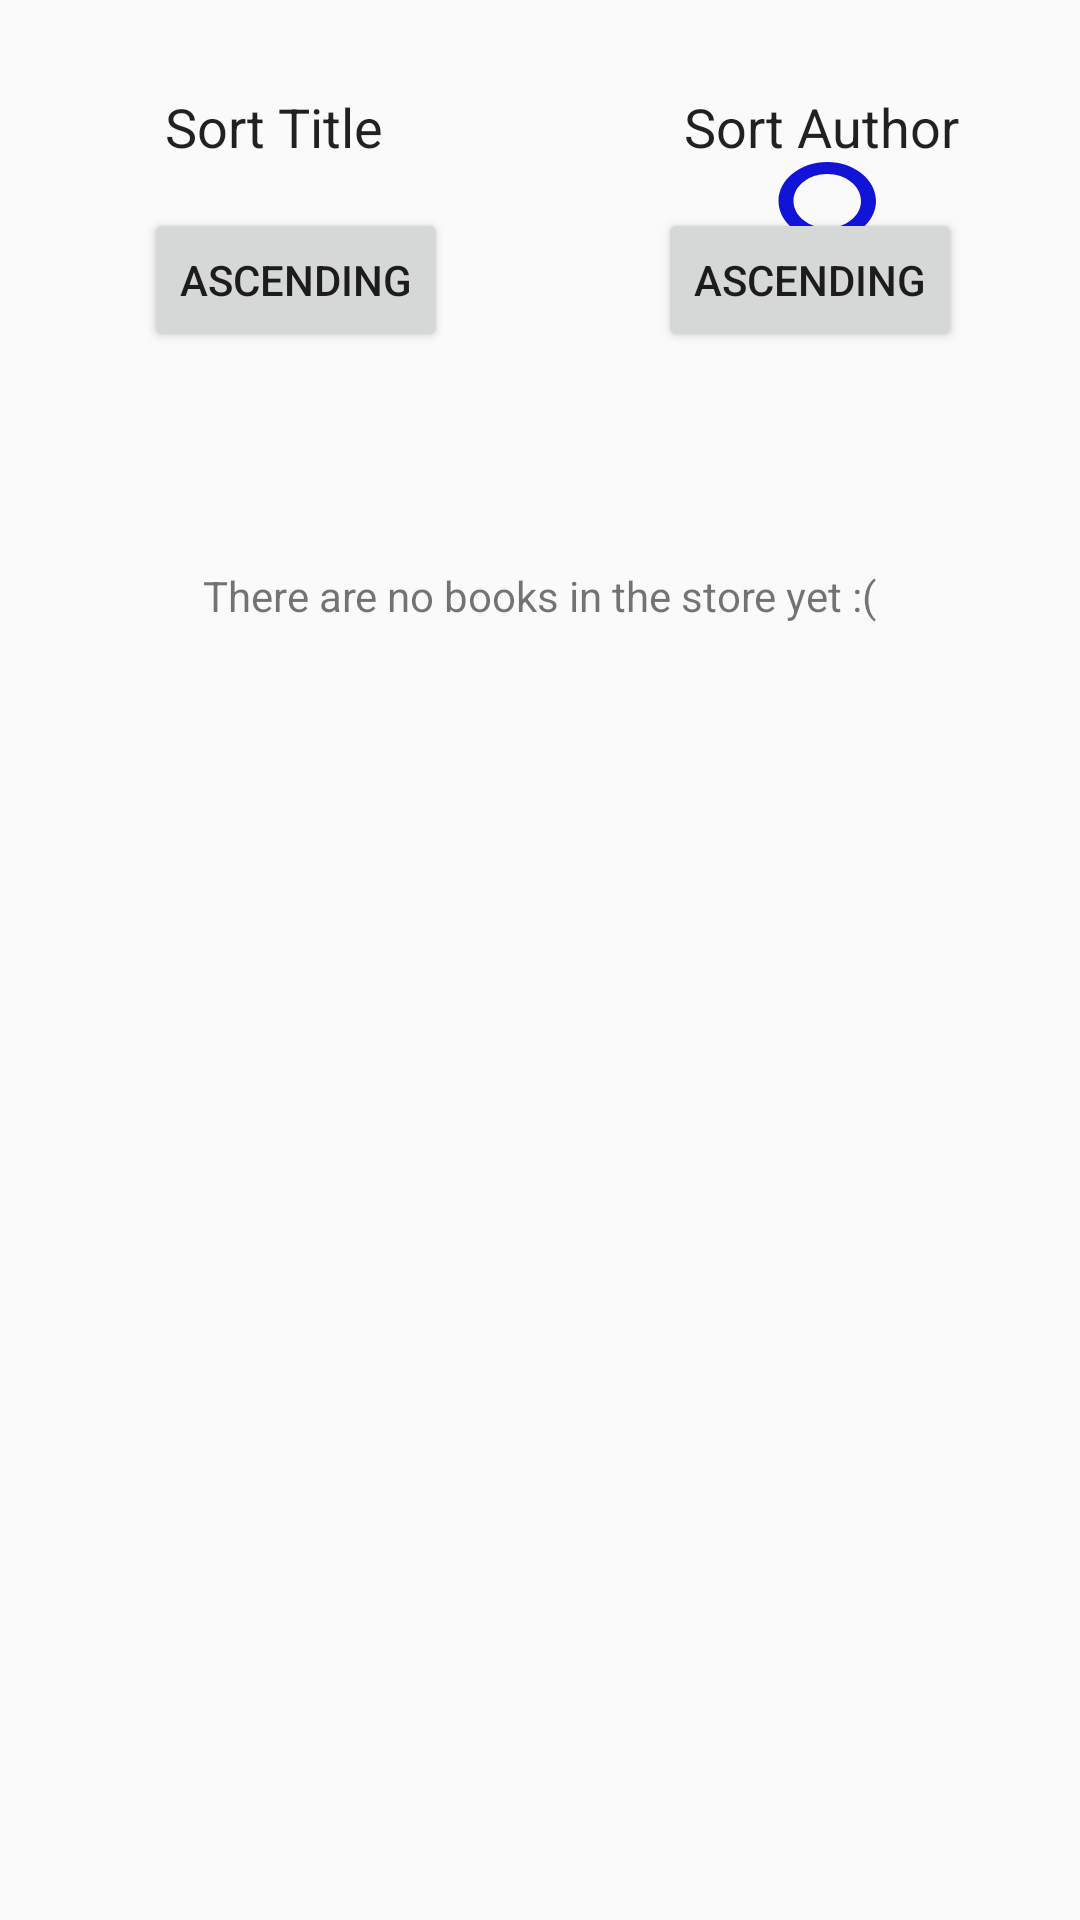

Reconstruct the res/layout file that produces this screen, plus the resources it refers to.
<!-- AndroidManifest.xml: application theme AppTheme -->
<!-- res/layout/activity_customer_home.xml -->
<?xml version="1.0" encoding="utf-8"?>
<android.support.constraint.ConstraintLayout xmlns:android="http://schemas.android.com/apk/res/android"
    xmlns:app="http://schemas.android.com/apk/res-auto"
    xmlns:tools="http://schemas.android.com/tools"
    android:layout_width="match_parent"
    android:layout_height="match_parent"
    tools:context="com.example.cianm.bookstore.activity.CustomerHome">

    <Button
        android:id="@+id/signOut"
        android:layout_width="wrap_content"
        android:layout_height="wrap_content"
        android:layout_marginEnd="48dp"
        android:layout_marginStart="340dp"
        android:layout_marginTop="812dp"
        android:text="Sign Out"
        app:layout_constraintEnd_toEndOf="parent"
        app:layout_constraintHorizontal_bias="1.0"
        app:layout_constraintStart_toStartOf="parent"
        app:layout_constraintTop_toTopOf="parent" />

    <Button
        android:id="@+id/searchBtn"
        android:layout_width="60dp"
        android:layout_height="wrap_content"
        android:layout_marginEnd="48dp"
        android:layout_marginTop="48dp"
        android:background="@drawable/ic_search"
        app:layout_constraintEnd_toEndOf="parent"
        app:layout_constraintTop_toTopOf="parent" />

    <Button
        android:id="@+id/viewCartBtn"
        android:layout_width="wrap_content"
        android:layout_height="wrap_content"
        android:layout_marginEnd="150dp"
        android:layout_marginStart="500dp"
        android:layout_marginTop="812dp"
        android:text="View Cart"
        app:layout_constraintEnd_toEndOf="parent"
        app:layout_constraintHorizontal_bias="0.0"
        app:layout_constraintStart_toStartOf="parent"
        app:layout_constraintTop_toTopOf="parent" />

    <TextView
        android:id="@+id/textView2"
        android:layout_width="wrap_content"
        android:layout_height="wrap_content"
        android:layout_marginStart="55dp"
        android:layout_marginTop="30dp"
        android:text="Sort Title"
        android:textAppearance="@style/TextAppearance.AppCompat"
        android:textSize="18sp"
        app:layout_constraintStart_toStartOf="parent"
        app:layout_constraintTop_toTopOf="parent" />

    <TextView
        android:id="@+id/textView3"
        android:layout_width="wrap_content"
        android:layout_height="wrap_content"
        android:layout_marginStart="100dp"
        android:layout_marginTop="30dp"
        android:text="Sort Author"
        android:textAppearance="@style/TextAppearance.AppCompat"
        android:textSize="18sp"
        app:layout_constraintStart_toEndOf="@+id/textView2"
        app:layout_constraintTop_toTopOf="parent" />

    <TextView
        android:id="@+id/textView4"
        android:layout_width="wrap_content"
        android:layout_height="wrap_content"
        android:layout_marginStart="100dp"
        android:layout_marginTop="30dp"
        android:text="Sort Price"
        android:textAppearance="@style/TextAppearance.AppCompat"
        android:textSize="18sp"
        app:layout_constraintStart_toEndOf="@+id/textView3"
        app:layout_constraintTop_toTopOf="parent" />

    <Button
        android:id="@+id/titleAscendingBtn"
        android:layout_width="wrap_content"
        android:layout_height="wrap_content"
        android:layout_marginStart="48dp"
        android:layout_marginTop="15dp"
        android:text="Ascending"
        app:layout_constraintStart_toStartOf="parent"
        app:layout_constraintTop_toBottomOf="@+id/textView2" />

    <Button
        android:id="@+id/titleDescendingBtn"
        android:layout_width="wrap_content"
        android:layout_height="wrap_content"
        android:layout_marginStart="48dp"
        android:layout_marginTop="15dp"
        android:text="Descending"
        android:visibility="invisible"
        app:layout_constraintStart_toStartOf="parent"
        app:layout_constraintTop_toBottomOf="@+id/textView2" />

    <Button
        android:id="@+id/authorAscedingBtn"
        android:layout_width="wrap_content"
        android:layout_height="wrap_content"
        android:layout_marginStart="70dp"
        android:layout_marginTop="15dp"
        android:text="Ascending"
        app:layout_constraintStart_toEndOf="@+id/titleAscendingBtn"
        app:layout_constraintTop_toBottomOf="@+id/textView3" />

    <Button
        android:id="@+id/authorDescedingBtn"
        android:layout_width="wrap_content"
        android:layout_height="wrap_content"
        android:layout_marginStart="70dp"
        android:layout_marginTop="15dp"
        android:text="Descending"
        android:visibility="invisible"
        app:layout_constraintStart_toEndOf="@+id/titleAscendingBtn"
        app:layout_constraintTop_toBottomOf="@+id/textView3" />

    <Button
        android:id="@+id/priceAscendingBtn"
        android:layout_width="wrap_content"
        android:layout_height="wrap_content"
        android:layout_marginStart="85dp"
        android:layout_marginTop="15dp"
        android:text="Ascending"
        app:layout_constraintStart_toEndOf="@+id/authorAscedingBtn"
        app:layout_constraintTop_toBottomOf="@+id/textView4" />

    <Button
        android:id="@+id/priceDescendingBtn"
        android:layout_width="wrap_content"
        android:layout_height="wrap_content"
        android:layout_marginStart="85dp"
        android:layout_marginTop="15dp"
        android:text="Descending"
        android:visibility="invisible"
        app:layout_constraintStart_toEndOf="@+id/authorAscedingBtn"
        app:layout_constraintTop_toBottomOf="@+id/textView4" />

    <ListView
        android:id="@+id/allBooksListView"
        android:layout_width="752dp"
        android:layout_height="678dp"
        android:layout_marginEnd="8dp"
        android:layout_marginStart="8dp"
        android:layout_marginTop="125dp"
        app:layout_constraintEnd_toEndOf="parent"
        app:layout_constraintStart_toStartOf="parent"
        app:layout_constraintTop_toTopOf="parent" />

    <TextView
        android:id="@+id/noBooks"
        android:layout_width="wrap_content"
        android:layout_height="0dp"
        android:layout_marginBottom="432dp"
        android:layout_marginEnd="8dp"
        android:layout_marginStart="8dp"
        android:text="There are no books in the store yet :("
        app:layout_constraintBottom_toBottomOf="parent"
        app:layout_constraintEnd_toEndOf="parent"
        app:layout_constraintStart_toStartOf="parent" />

</android.support.constraint.ConstraintLayout>
<!-- resources referenced by this layout -->
<resources>
  <!-- drawable ic_search (drawable) -->
  <vector xmlns:android="http://schemas.android.com/apk/res/android"
          android:width="24dp"
          android:height="24dp"
          android:viewportWidth="24.0"
          android:viewportHeight="24.0">
      <path
          android:fillColor="#1114d7"
          android:pathData="M15.5,14h-0.79l-0.28,-0.27C15.41,12.59 16,11.11 16,9.5 16,5.91 13.09,3 9.5,3S3,5.91 3,9.5 5.91,16 9.5,16c1.61,0 3.09,-0.59 4.23,-1.57l0.27,0.28v0.79l5,4.99L20.49,19l-4.99,-5zM9.5,14C7.01,14 5,11.99 5,9.5S7.01,5 9.5,5 14,7.01 14,9.5 11.99,14 9.5,14z"/>
  </vector>
  <style name="AppTheme" parent="Theme.AppCompat.Light.DarkActionBar">
          
          <item name="colorPrimary">@color/colorPrimary</item>
          <item name="colorPrimaryDark">@color/colorPrimaryDark</item>
          <item name="colorAccent">@color/colorAccent</item>
      </style>
  <color name="colorPrimary">#3F51B5</color>
  <color name="colorPrimaryDark">#303F9F</color>
  <color name="colorAccent">#FF4081</color>
</resources>
